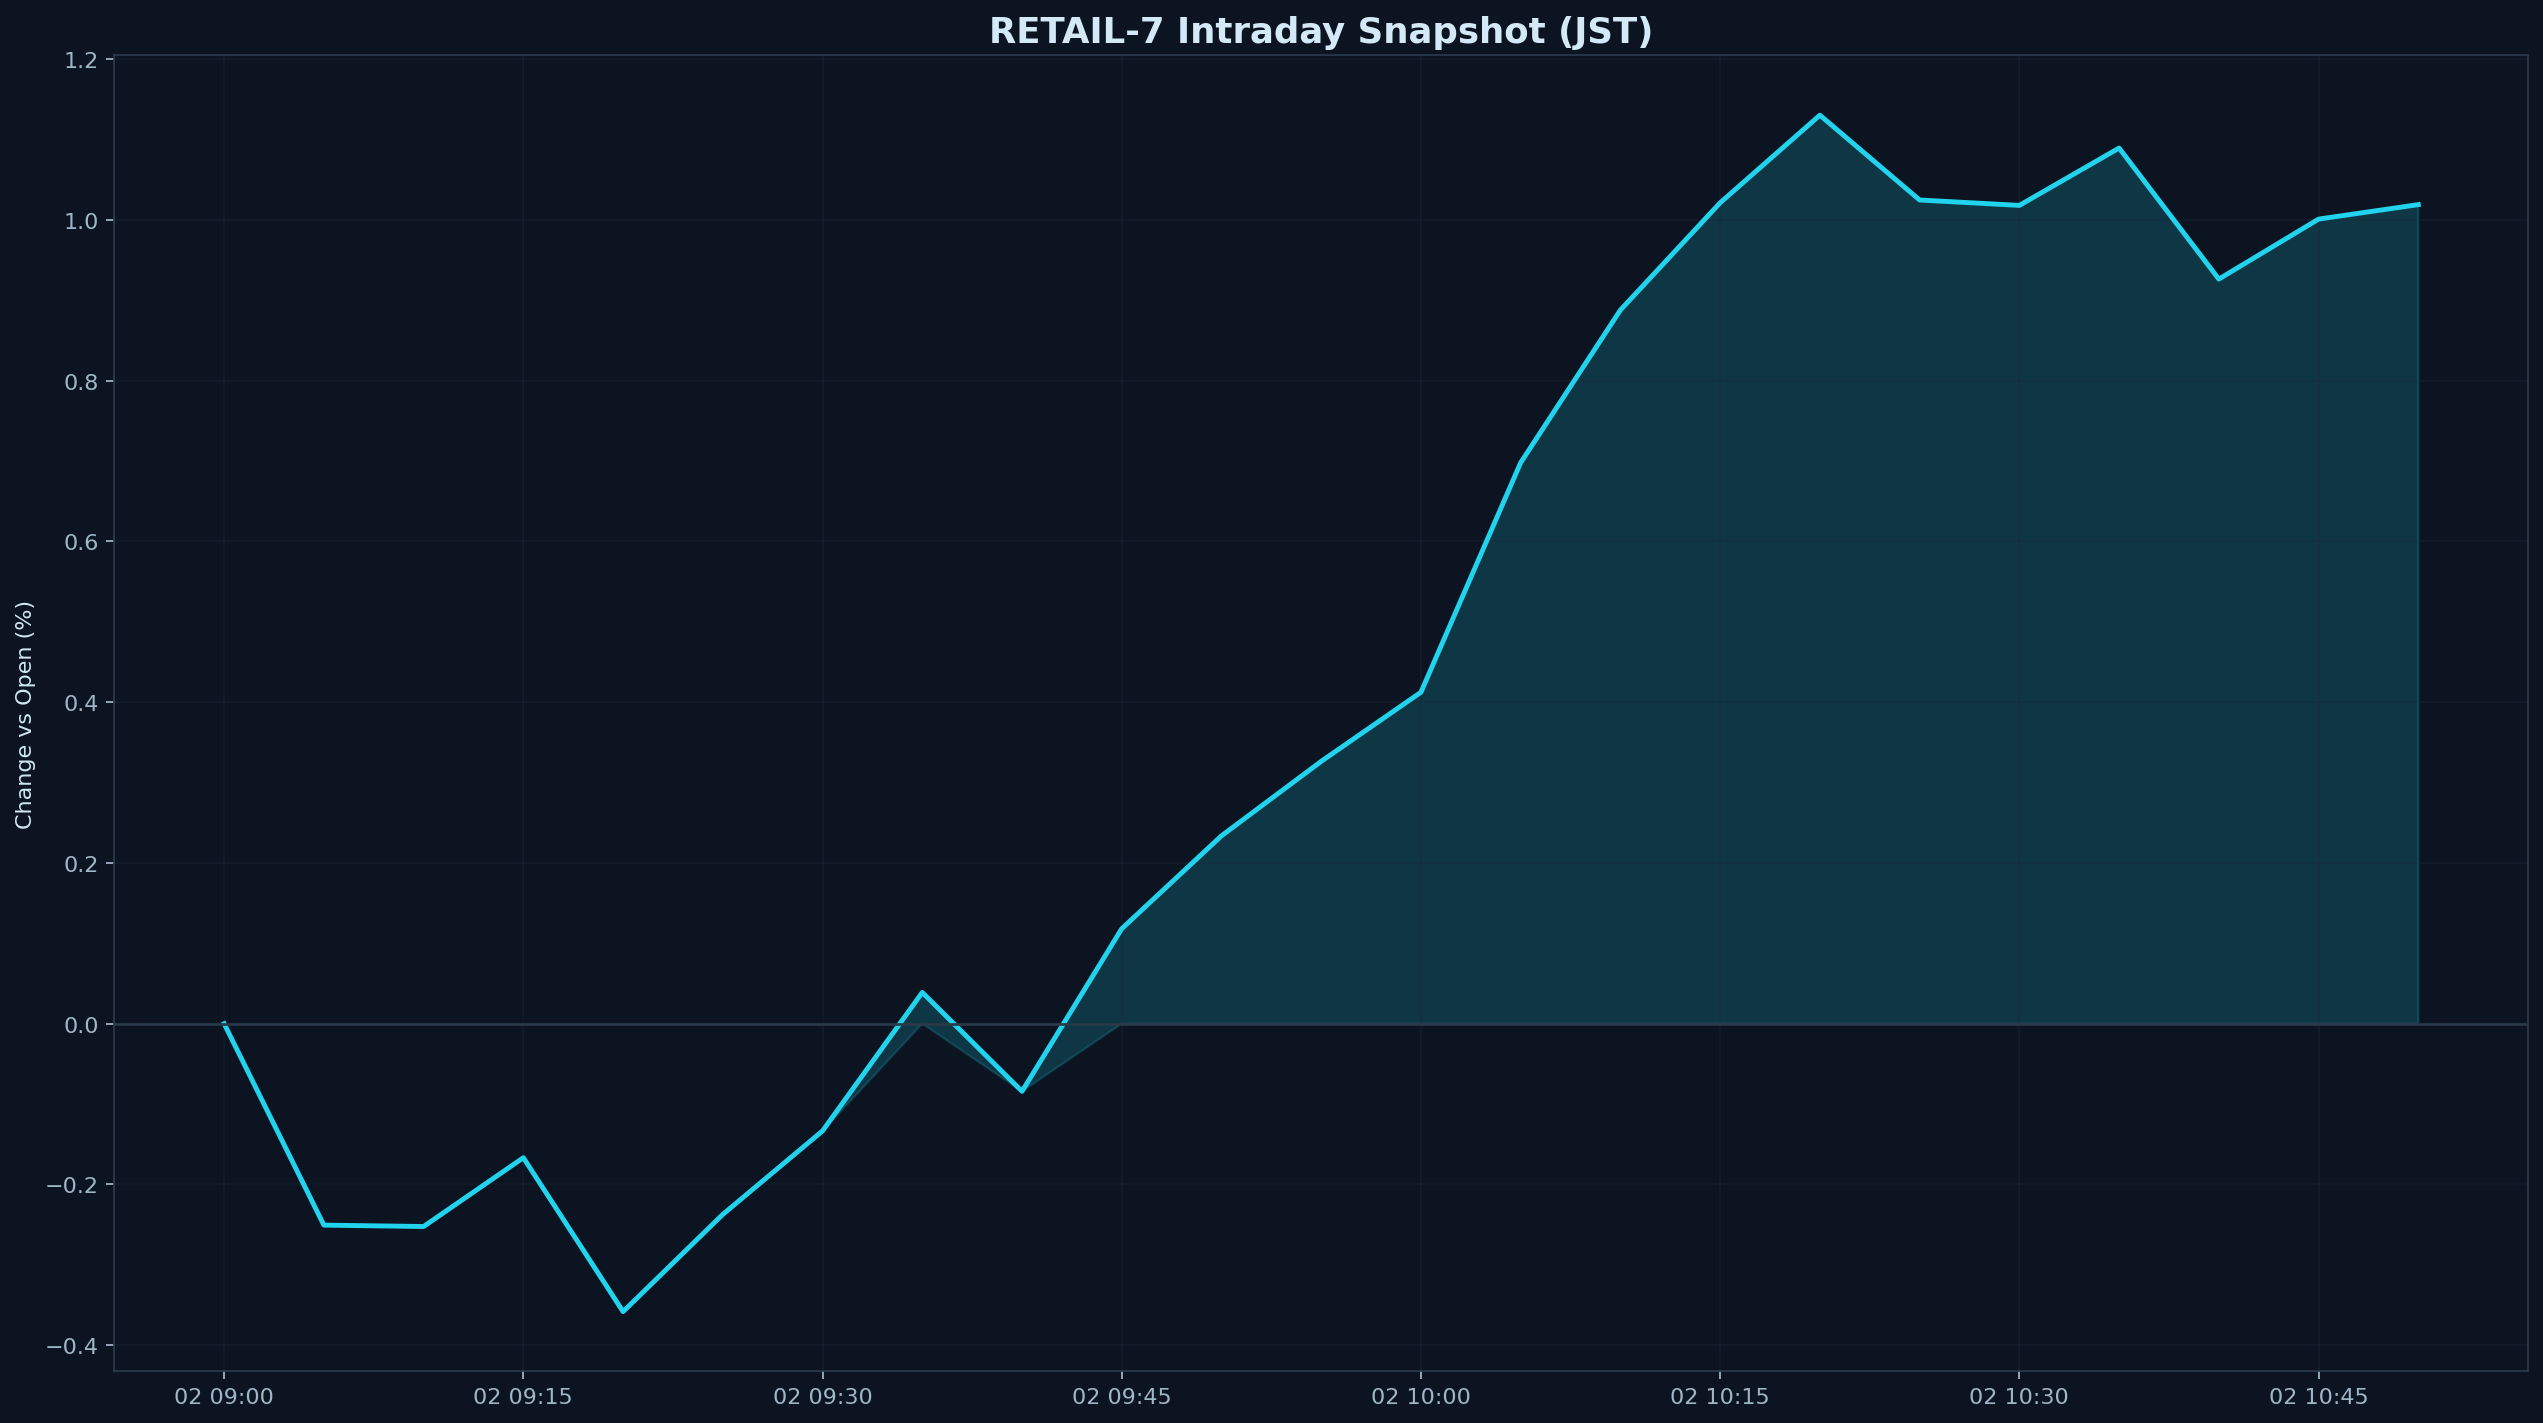

Values plotted in this chart, from the file beside it:
datetime_jst, pct
2026-03-02 09:00:00+09:00, 0.000000
2026-03-02 09:05:00+09:00, -0.2507
2026-03-02 09:10:00+09:00, -0.2524
2026-03-02 09:15:00+09:00, -0.1668
2026-03-02 09:20:00+09:00, -0.3583
2026-03-02 09:25:00+09:00, -0.2373
2026-03-02 09:30:00+09:00, -0.1335
2026-03-02 09:35:00+09:00, 0.03887
2026-03-02 09:40:00+09:00, -0.08423
2026-03-02 09:45:00+09:00, 0.1182
2026-03-02 09:50:00+09:00, 0.2338
2026-03-02 09:55:00+09:00, 0.3264
2026-03-02 10:00:00+09:00, 0.4124
2026-03-02 10:05:00+09:00, 0.6981
2026-03-02 10:10:00+09:00, 0.888
2026-03-02 10:15:00+09:00, 1.021
2026-03-02 10:20:00+09:00, 1.13
2026-03-02 10:25:00+09:00, 1.025
2026-03-02 10:30:00+09:00, 1.018
2026-03-02 10:35:00+09:00, 1.09
2026-03-02 10:40:00+09:00, 0.9265
2026-03-02 10:45:00+09:00, 1.001
2026-03-02 10:50:00+09:00, 1.019
